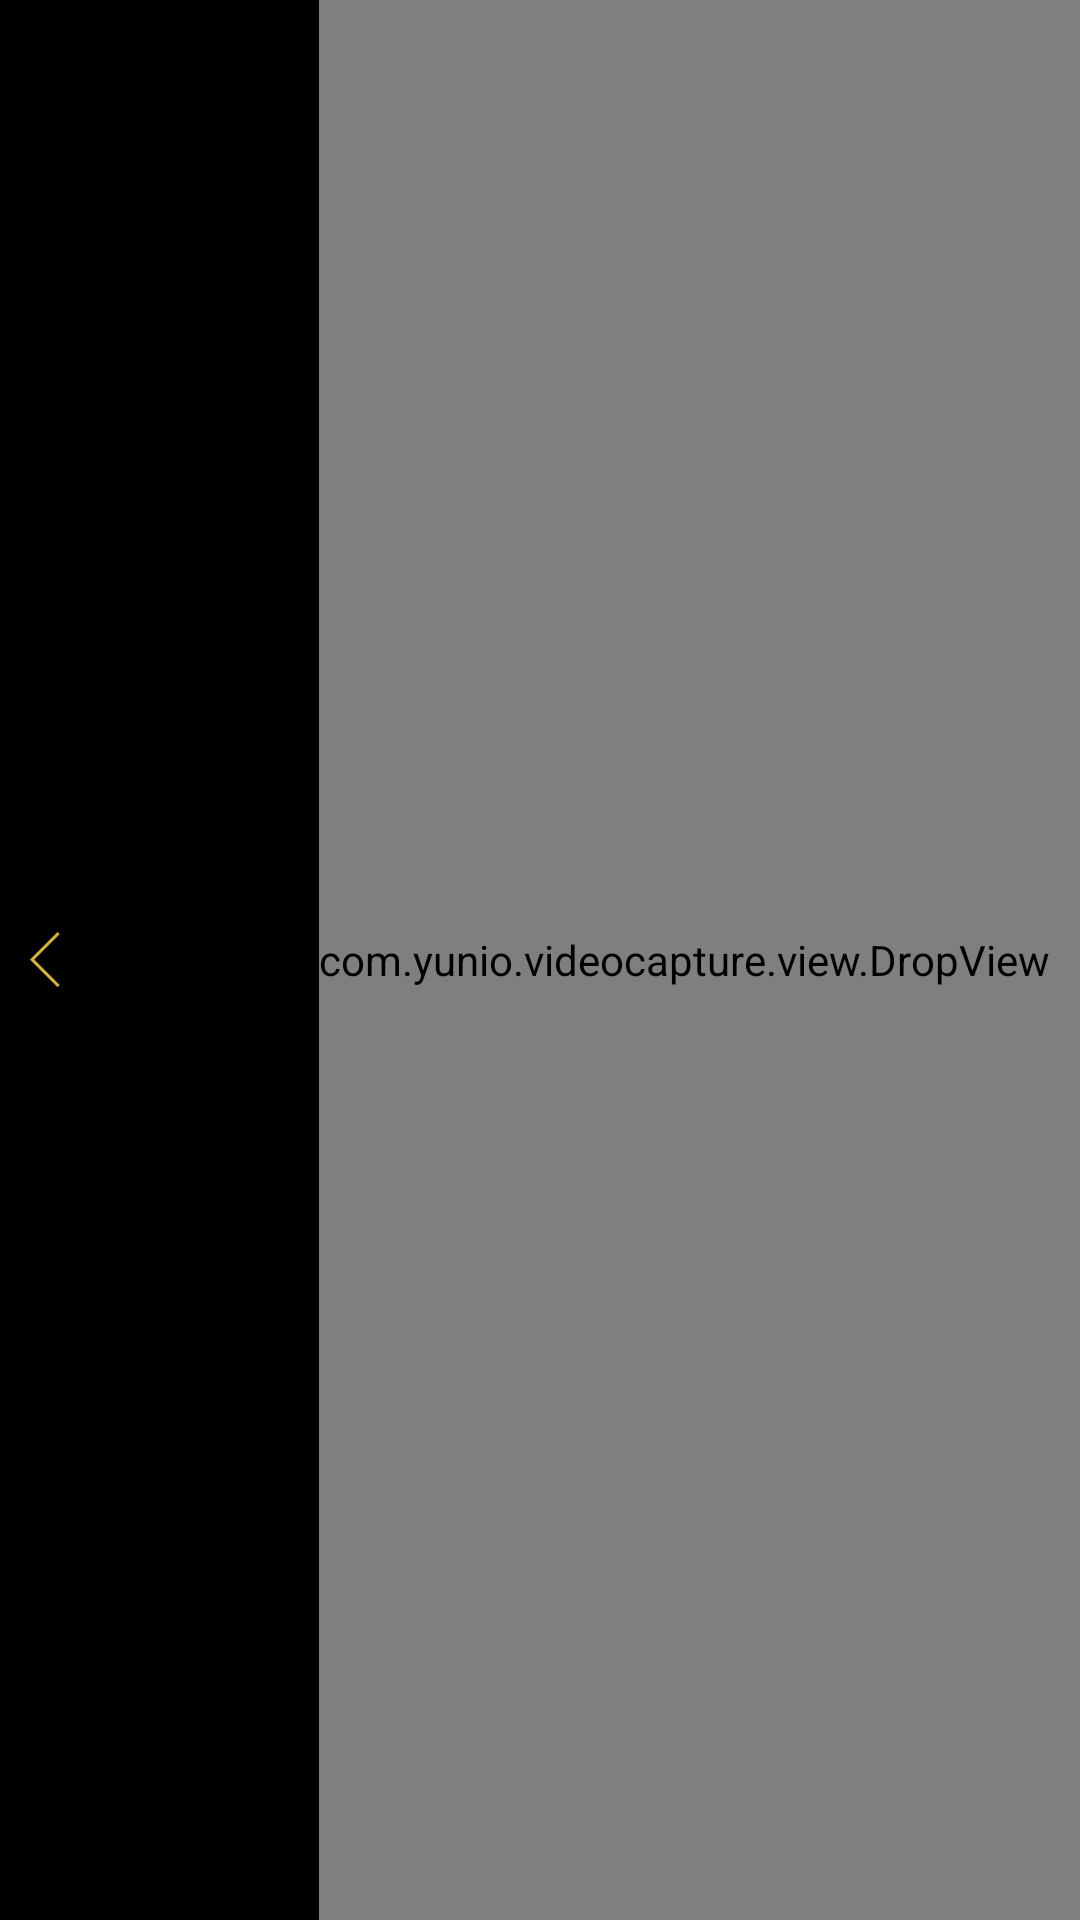

This screen was rendered from an Android layout file. Write that file and the resources it references.
<!-- AndroidManifest.xml: fallback theme Theme.MaterialComponents.DayNight.NoActionBar -->
<!-- res/layout/layout_media_title.xml -->
<?xml version="1.0" encoding="utf-8"?>
<RelativeLayout xmlns:android="http://schemas.android.com/apk/res/android"
    android:id="@+id/title_bar"
    android:layout_width="match_parent"
    android:layout_height="@dimen/title_bar_height"
    android:background="@android:color/black" >

    <ImageView
        android:id="@+id/title_left_img"
        android:layout_width="wrap_content"
        android:layout_height="match_parent"
        android:layout_centerVertical="true"
        android:paddingLeft="10dp"
        android:paddingRight="10dp"
        android:src="@drawable/ic_back_yellow" />

    <TextView
        android:id="@+id/title_middle_text"
        android:layout_width="wrap_content"
        android:layout_height="wrap_content"
        android:layout_centerInParent="true"
        android:text="@string/camera"
        android:textColor="@color/text_white"
        android:textSize="@dimen/text_size_major_x" />

    <com.yunio.videocapture.view.DropView
        android:id="@+id/tv_select"
        android:layout_width="wrap_content"
        android:layout_height="match_parent"
        android:layout_alignParentRight="true"
        android:layout_centerVertical="true"
        android:gravity="center_vertical"
        android:paddingRight="10dp"
        android:text="@string/all_photo"
        android:textColor="@color/text_white"
        android:maxWidth="120dp"
        android:maxLines="1"
        android:textSize="@dimen/text_size_major" />

</RelativeLayout>
<!-- resources referenced by this layout -->
<resources>
  <color name="text_white">#ffffff</color>
  <dimen name="text_size_major">16sp</dimen>
  <dimen name="text_size_major_x">18sp</dimen>
  <dimen name="title_bar_height">48dp</dimen>
  <!-- drawable ic_back_yellow: png bitmap (drawable-xxhdpi, 471 bytes) -->
  <string name="all_photo">Images</string>
  <string name="camera">Album</string>
</resources>
